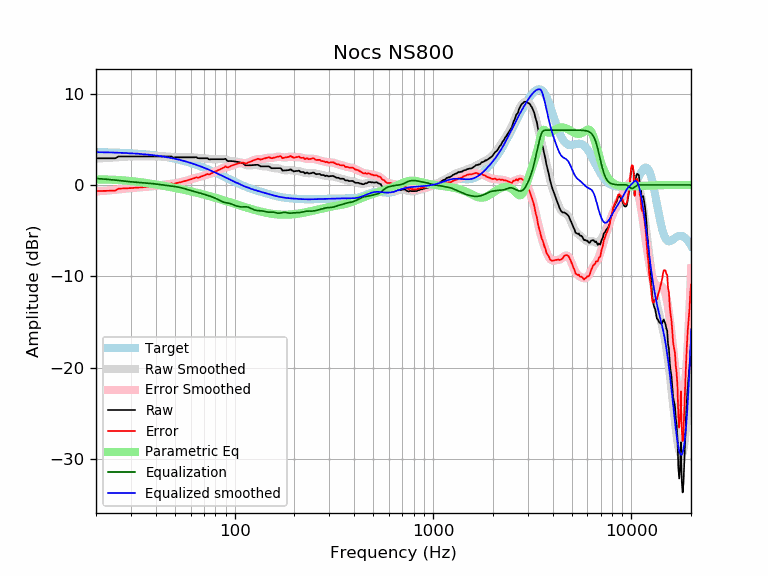

Source data for this figure (header and first rows):
frequency, raw, error, smoothed, error_smoothed, equalization, parametric_eq, equalized_raw, equalized_smoothed, target
20, 2.92, -0.67, 2.89, -0.70, 0.70, 0.59, 3.62, 3.59, 3.59
21, 2.92, -0.66, 2.91, -0.67, 0.67, 0.59, 3.59, 3.58, 3.58
22, 2.92, -0.66, 2.93, -0.64, 0.64, 0.59, 3.56, 3.57, 3.57
23, 2.92, -0.64, 2.96, -0.61, 0.61, 0.59, 3.52, 3.56, 3.56
24, 2.92, -0.63, 2.98, -0.57, 0.57, 0.57, 3.49, 3.55, 3.55
25, 2.92, -0.62, 3.01, -0.53, 0.53, 0.56, 3.45, 3.54, 3.54
26, 3.12, -0.41, 3.04, -0.49, 0.49, 0.54, 3.61, 3.53, 3.53
27, 3.12, -0.39, 3.07, -0.44, 0.44, 0.51, 3.56, 3.51, 3.51
28, 3.12, -0.38, 3.09, -0.41, 0.41, 0.48, 3.52, 3.50, 3.50
29, 3.12, -0.36, 3.11, -0.37, 0.37, 0.45, 3.49, 3.48, 3.48
30, 3.12, -0.34, 3.12, -0.34, 0.34, 0.42, 3.46, 3.46, 3.46
31, 3.12, -0.33, 3.13, -0.32, 0.32, 0.39, 3.44, 3.44, 3.44
32, 3.12, -0.31, 3.13, -0.30, 0.30, 0.35, 3.41, 3.42, 3.42
33, 3.12, -0.28, 3.13, -0.28, 0.28, 0.32, 3.40, 3.40, 3.40
34, 3.12, -0.26, 3.12, -0.26, 0.26, 0.28, 3.38, 3.38, 3.38
35, 3.12, -0.24, 3.12, -0.24, 0.24, 0.24, 3.36, 3.36, 3.36
36, 3.12, -0.21, 3.12, -0.21, 0.21, 0.21, 3.33, 3.33, 3.33
37, 3.12, -0.19, 3.12, -0.19, 0.19, 0.17, 3.31, 3.31, 3.31
38, 3.12, -0.16, 3.12, -0.16, 0.16, 0.13, 3.28, 3.28, 3.28
39, 3.12, -0.13, 3.12, -0.13, 0.13, 0.09, 3.25, 3.25, 3.25
40, 3.12, -0.10, 3.12, -0.10, 0.10, 0.05, 3.22, 3.22, 3.22
41, 3.12, -0.07, 3.12, -0.07, 0.07, 0.01, 3.19, 3.19, 3.19
42, 3.12, -0.04, 3.12, -0.04, 0.04, -0.03, 3.16, 3.16, 3.16
43, 3.12, -0.01, 3.12, -0.01, 0.01, -0.06, 3.12, 3.13, 3.13
44, 3.12, 0.02, 3.12, 0.03, -0.03, -0.10, 3.09, 3.09, 3.09
45, 3.12, 0.06, 3.11, 0.05, -0.05, -0.14, 3.07, 3.06, 3.06
46, 3.12, 0.10, 3.10, 0.08, -0.08, -0.18, 3.04, 3.02, 3.02
47, 3.12, 0.13, 3.09, 0.10, -0.10, -0.22, 3.02, 2.99, 2.99
48, 3.12, 0.17, 3.07, 0.12, -0.12, -0.25, 2.99, 2.95, 2.95
49, 2.98, 0.07, 3.05, 0.15, -0.15, -0.29, 2.83, 2.91, 2.91
50, 3.02, 0.15, 3.04, 0.17, -0.17, -0.33, 2.85, 2.87, 2.87
51, 3.02, 0.19, 3.03, 0.20, -0.20, -0.37, 2.82, 2.82, 2.82
52, 3.02, 0.24, 3.02, 0.24, -0.24, -0.40, 2.78, 2.78, 2.78
53, 3.02, 0.28, 3.01, 0.28, -0.28, -0.44, 2.74, 2.74, 2.74
54, 3.02, 0.33, 3.01, 0.32, -0.32, -0.48, 2.70, 2.69, 2.69
55, 3.02, 0.37, 3.01, 0.37, -0.37, -0.52, 2.65, 2.65, 2.65
56, 3.02, 0.42, 3.02, 0.42, -0.42, -0.55, 2.60, 2.60, 2.60
57, 3.02, 0.46, 3.02, 0.47, -0.47, -0.59, 2.55, 2.55, 2.55
58, 3.02, 0.51, 3.02, 0.52, -0.52, -0.63, 2.50, 2.51, 2.51
59, 3.02, 0.56, 3.02, 0.57, -0.57, -0.66, 2.45, 2.46, 2.46
60, 3.02, 0.61, 3.02, 0.61, -0.61, -0.70, 2.40, 2.41, 2.41
61, 3.02, 0.66, 3.02, 0.66, -0.66, -0.73, 2.36, 2.36, 2.36
62, 3.02, 0.71, 3.01, 0.70, -0.70, -0.77, 2.32, 2.31, 2.31
63, 3.02, 0.76, 3.00, 0.74, -0.74, -0.81, 2.28, 2.26, 2.26
64, 3.05, 0.84, 2.99, 0.78, -0.78, -0.84, 2.27, 2.21, 2.21
65, 2.94, 0.79, 2.97, 0.82, -0.82, -0.88, 2.12, 2.15, 2.15
66, 2.92, 0.82, 2.96, 0.86, -0.86, -0.92, 2.06, 2.10, 2.10
67, 2.92, 0.87, 2.94, 0.90, -0.90, -0.95, 2.02, 2.05, 2.05
68, 2.92, 0.92, 2.93, 0.94, -0.94, -0.99, 1.98, 1.99, 1.99
69, 2.92, 0.98, 2.92, 0.98, -0.98, -1.02, 1.94, 1.94, 1.94
70, 2.92, 1.03, 2.91, 1.02, -1.02, -1.06, 1.90, 1.89, 1.89
71, 2.92, 1.09, 2.90, 1.06, -1.06, -1.09, 1.86, 1.83, 1.83
72, 2.92, 1.14, 2.88, 1.10, -1.10, -1.13, 1.82, 1.78, 1.78
73, 2.92, 1.19, 2.87, 1.14, -1.14, -1.16, 1.78, 1.73, 1.73
74, 2.81, 1.14, 2.85, 1.18, -1.18, -1.20, 1.63, 1.67, 1.67
75, 2.79, 1.17, 2.84, 1.22, -1.22, -1.24, 1.57, 1.62, 1.62
76, 2.82, 1.26, 2.83, 1.27, -1.27, -1.27, 1.55, 1.56, 1.56
77, 2.82, 1.31, 2.82, 1.31, -1.31, -1.31, 1.51, 1.51, 1.51
78, 2.82, 1.37, 2.81, 1.36, -1.36, -1.34, 1.46, 1.45, 1.45
79, 2.82, 1.42, 2.81, 1.41, -1.41, -1.38, 1.41, 1.40, 1.40
... 553 more rows
